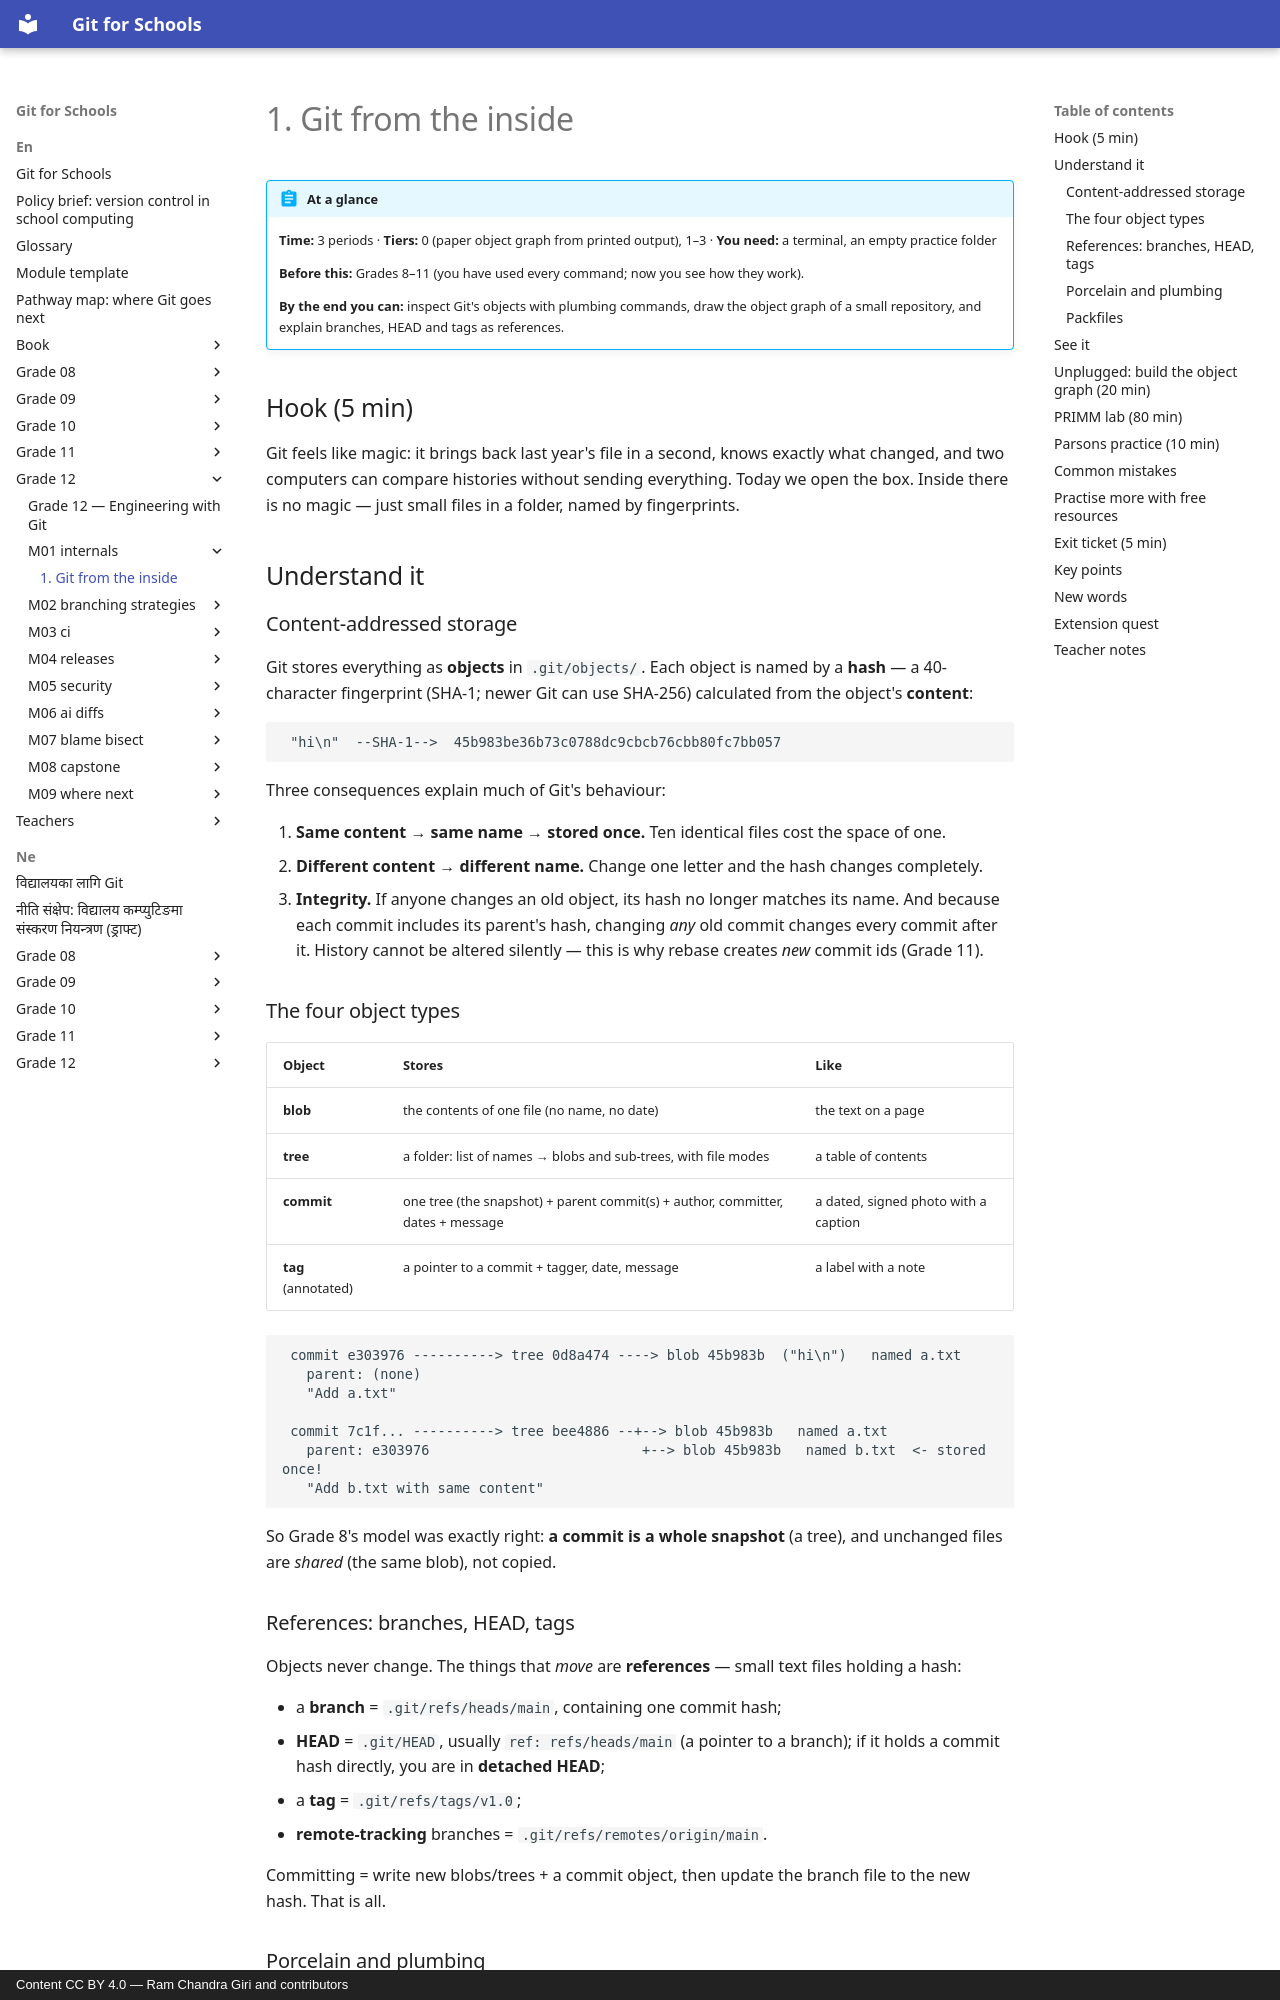

repository: rcgiri-physics/git-for-nepal · page: en/grade-12/m01-internals/lesson/index.html · generator: mkdocs · copyright: Content CC BY 4.0 — Ram Chandra Giri and contributors

---
id: g12-m01-internals
grade: 12
hours: 3
prerequisites: []
outcomes:
  - "Name Git's four object types"
  - "Explain how a commit points to a tree and a parent"
  - "Explain why identical content is stored once and why history cannot be changed silently"
tier_support: [0, 1, 2, 3]
license: CC-BY-4.0
---

# 1. Git from the inside

!!! abstract "At a glance"
    **Time:** 3 periods · **Tiers:** 0 (paper object graph from printed output), 1–3 · **You need:** a terminal, an empty practice folder

    **Before this:** Grades 8–11 (you have used every command; now you see how they work).

    **By the end you can:** inspect Git's objects with plumbing commands, draw the object graph of a small repository, and explain branches, HEAD and tags as references.

## Hook (5 min)
Git feels like magic: it brings back last year's file in a second, knows exactly what changed, and two computers can compare histories without sending everything. Today we open the box. Inside there is no magic — just small files in a folder, named by fingerprints.

## Understand it

### Content-addressed storage
Git stores everything as **objects** in `.git/objects/`. Each object is named by a **hash** — a 40-character fingerprint (SHA-1; newer Git can use SHA-256) calculated from the object's **content**:

```
 "hi\n"  --SHA-1-->  45b983be36b73c0788dc9cbcb76cbb80fc7bb057
```

Three consequences explain much of Git's behaviour:

1. **Same content → same name → stored once.** Ten identical files cost the space of one.
2. **Different content → different name.** Change one letter and the hash changes completely.
3. **Integrity.** If anyone changes an old object, its hash no longer matches its name. And because each commit includes its parent's hash, changing *any* old commit changes every commit after it. History cannot be altered silently — this is why rebase creates *new* commit ids (Grade 11).

### The four object types
| Object | Stores | Like |
|---|---|---|
| **blob** | the contents of one file (no name, no date) | the text on a page |
| **tree** | a folder: list of names → blobs and sub-trees, with file modes | a table of contents |
| **commit** | one tree (the snapshot) + parent commit(s) + author, committer, dates + message | a dated, signed photo with a caption |
| **tag** (annotated) | a pointer to a commit + tagger, date, message | a label with a note |

```
 commit e303976 ----------> tree 0d8a474 ----> blob 45b983b  ("hi\n")   named a.txt
   parent: (none)
   "Add a.txt"

 commit 7c1f... ----------> tree bee4886 --+--> blob 45b983b   named a.txt
   parent: e303976                          +--> blob 45b983b   named b.txt  <- stored once!
   "Add b.txt with same content"
```

So Grade 8's model was exactly right: **a commit is a whole snapshot** (a tree), and unchanged files are *shared* (the same blob), not copied.
